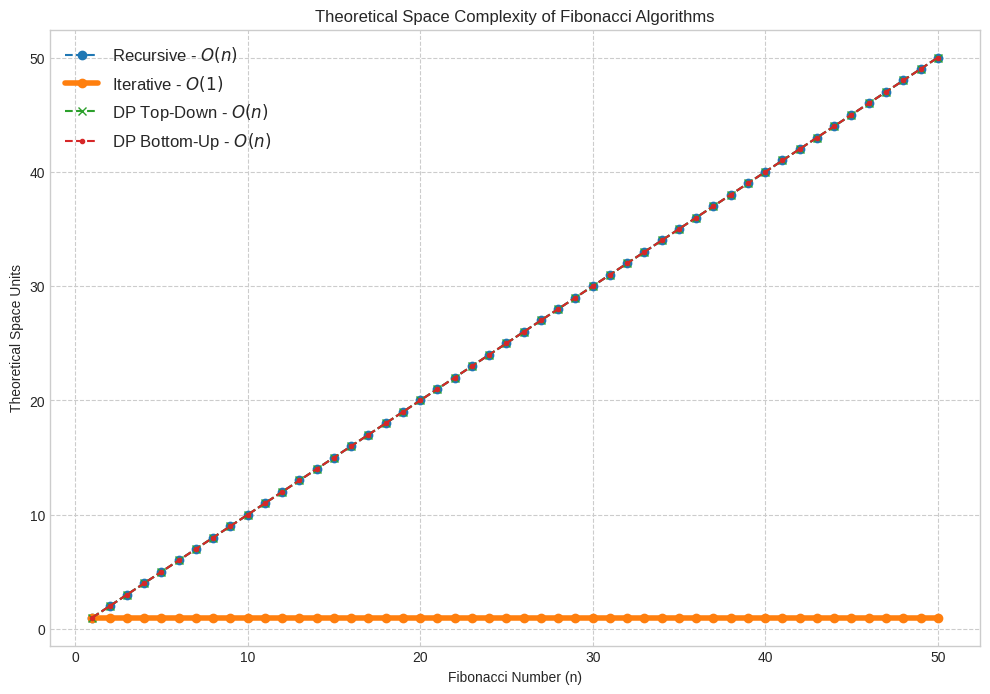

This chart was generated by the following Python code:
import numpy as np
import matplotlib.pyplot as plt

# Define the range of n for our theoretical plot
n_values = np.arange(1, 51)

# 1. Recursive: Space is O(n) due to the recursion call stack depth.
space_recursive = n_values

# 2. Iterative: Space is O(1) because it only uses a few fixed variables.
# We'll represent this constant value as 1 for plotting.
space_iterative = np.ones_like(n_values)

# 3. DP Top-Down: Space is O(n) for the memoization table + O(n) for the call stack.
# Overall, it's O(n).
space_dp_top_down = n_values

# 4. DP Bottom-Up: Space is O(n) to store the results in the DP table (array).
space_dp_bottom_up = n_values


# --- Plotting the results ---
plt.style.use('seaborn-v0_8-whitegrid')
plt.figure(figsize=(12, 8))

# Plot each complexity
plt.plot(n_values, space_recursive, 'o--', label=r'Recursive - $O(n)$')
plt.plot(n_values, space_iterative, 'o-', linewidth=4, label=r'Iterative - $O(1)$')
plt.plot(n_values, space_dp_top_down, 'x--', label=r'DP Top-Down - $O(n)$')
plt.plot(n_values, space_dp_bottom_up, '.--', label=r'DP Bottom-Up - $O(n)$')

plt.xlabel("Fibonacci Number (n)")
plt.ylabel("Theoretical Space Units")
plt.title("Theoretical Space Complexity of Fibonacci Algorithms")
plt.legend(fontsize=12)
plt.grid(True, which="both", ls="--")
plt.show()